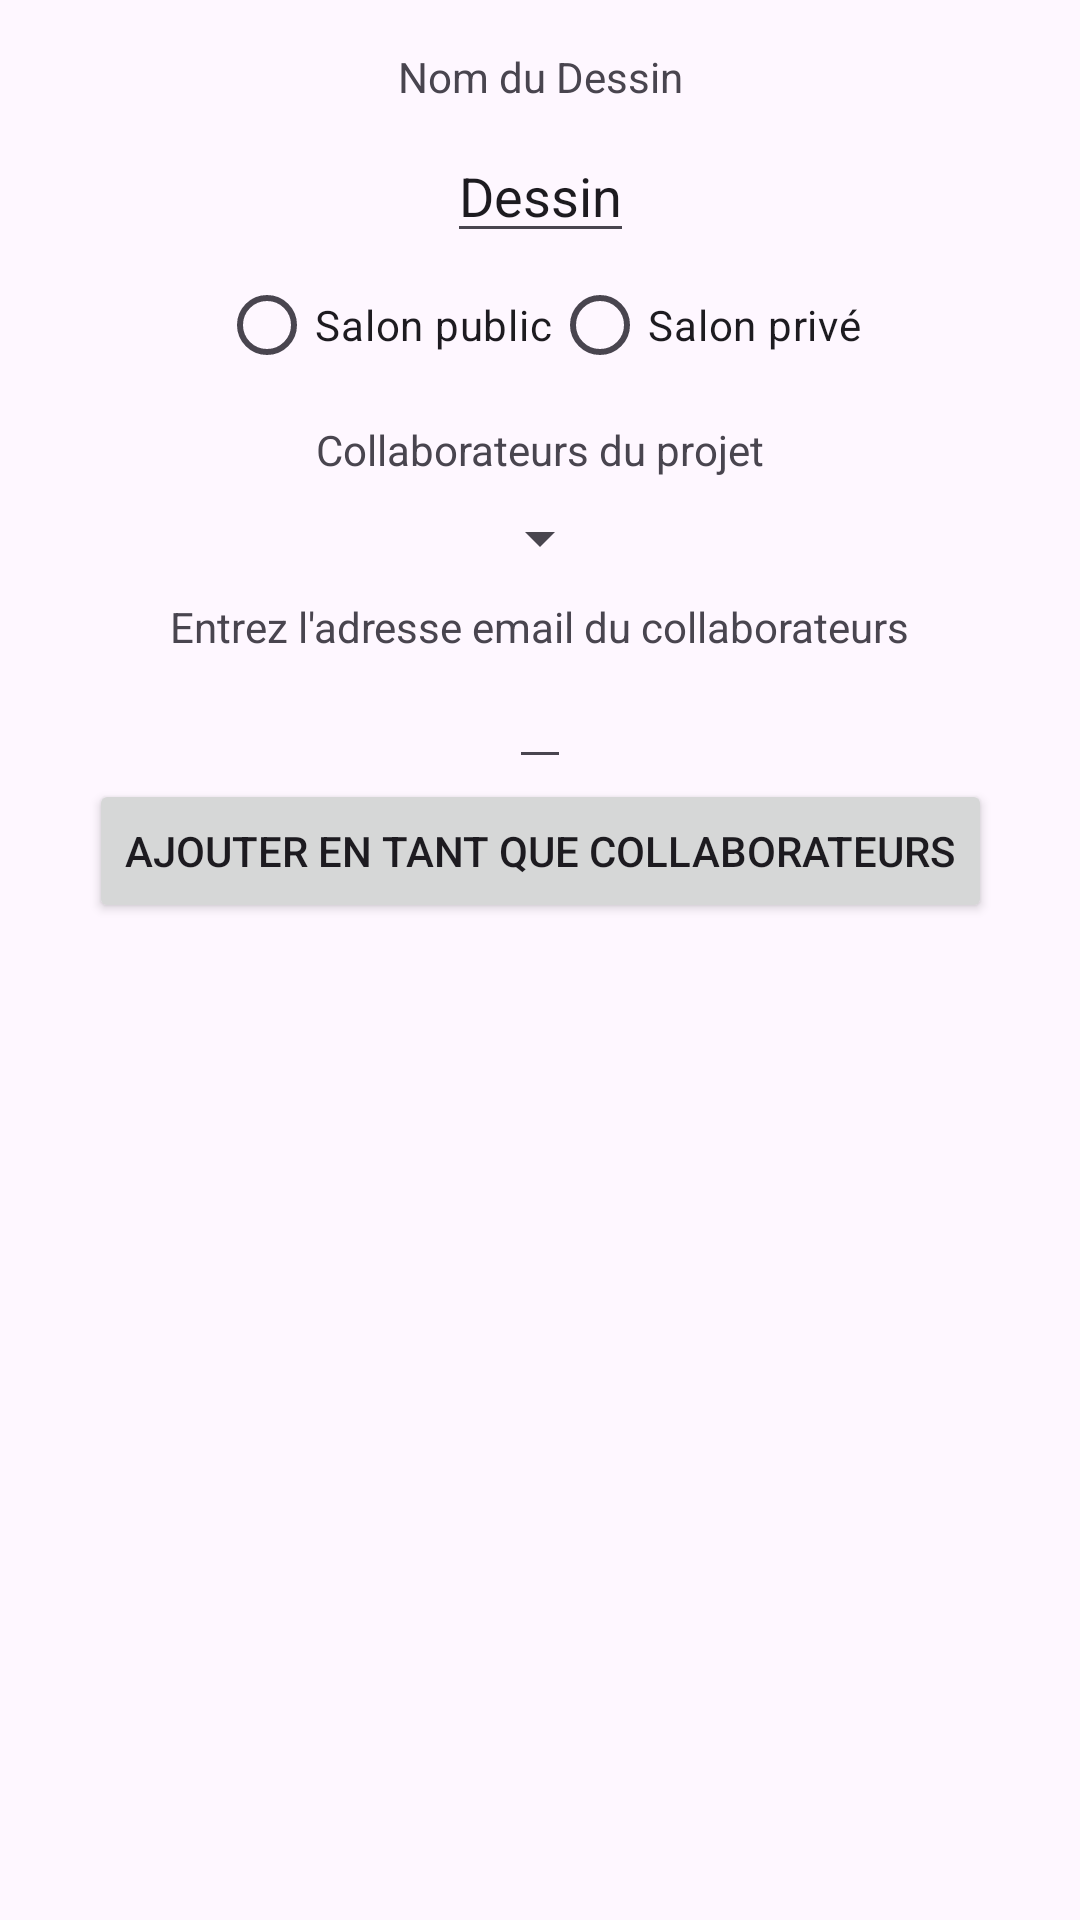

Reconstruct the res/layout file that produces this screen, plus the resources it refers to.
<!-- AndroidManifest.xml: application theme Theme.Projet_dessin_interactif -->
<!-- res/layout/activity_creation_dessin.xml -->
<?xml version="1.0" encoding="utf-8"?>
<androidx.constraintlayout.widget.ConstraintLayout
    xmlns:android="http://schemas.android.com/apk/res/android"
    xmlns:app="http://schemas.android.com/apk/res-auto"
    xmlns:tools="http://schemas.android.com/tools"
    android:layout_width="match_parent"
    android:layout_height="match_parent"
    tools:context=".Creation_dessin">

    
    <TextView
        android:id="@+id/nom_du_dessin"
        android:layout_width="wrap_content"
        android:layout_height="wrap_content"
        android:text="Nom du Dessin"
        app:layout_constraintTop_toTopOf="parent"
        app:layout_constraintStart_toStartOf="parent"
        app:layout_constraintEnd_toEndOf="parent"
        app:layout_constraintHorizontal_bias="0.5"
        android:layout_marginTop="16dp" />



    <EditText
        android:id="@+id/champ_dessin"
        android:layout_width="wrap_content"
        android:layout_height="wrap_content"
        android:text="Dessin"
        app:layout_constraintTop_toBottomOf="@id/nom_du_dessin"
        app:layout_constraintStart_toStartOf="parent"
        app:layout_constraintEnd_toEndOf="parent"
        android:layout_marginTop="8dp" />

    <RadioGroup
        android:id="@+id/radio_group"
        android:layout_width="wrap_content"
        android:layout_height="wrap_content"
        app:layout_constraintTop_toBottomOf="@id/champ_dessin"
        app:layout_constraintStart_toStartOf="parent"
        app:layout_constraintEnd_toEndOf="parent"
        android:orientation="horizontal">

        <RadioButton
            android:id="@+id/radio_public"
            android:layout_width="wrap_content"
            android:layout_height="wrap_content"
            app:layout_constraintTop_toBottomOf="@id/radio_group"
            app:layout_constraintStart_toStartOf="parent"
            app:layout_constraintEnd_toEndOf="parent"
            android:text="Salon public" />

        <RadioButton
            android:id="@+id/radio_prive"
            android:layout_width="wrap_content"
            android:layout_height="wrap_content"
            app:layout_constraintTop_toBottomOf="@id/radio_group"
            app:layout_constraintStart_toStartOf="parent"
            app:layout_constraintEnd_toEndOf="parent"
            android:text="Salon privé" />

    </RadioGroup>



    <TextView
        android:id="@+id/collaborateurs"
        android:layout_width="wrap_content"
        android:layout_height="wrap_content"
        android:text="Collaborateurs du projet"
        app:layout_constraintTop_toBottomOf="@id/radio_group"
        app:layout_constraintStart_toStartOf="parent"
        app:layout_constraintEnd_toEndOf="parent"
        app:layout_constraintHorizontal_bias="0.5"
        android:layout_marginTop="8dp"/>

    <Spinner
        android:id="@+id/collaborateurs_spinner"
        android:layout_width="wrap_content"
        android:layout_height="wrap_content"
        app:layout_constraintTop_toBottomOf="@id/collaborateurs"
        app:layout_constraintHorizontal_bias="0.5"
        app:layout_constraintStart_toStartOf="parent"
        app:layout_constraintEnd_toEndOf="parent"
        android:layout_marginTop="8dp" />

    <TextView
        android:id="@+id/adresse_label"
        android:layout_width="wrap_content"
        android:layout_height="wrap_content"
        android:text="Entrez l'adresse email du collaborateurs"
        app:layout_constraintTop_toBottomOf="@id/collaborateurs_spinner"
        app:layout_constraintStart_toStartOf="parent"
        app:layout_constraintEnd_toEndOf="parent"
        app:layout_constraintHorizontal_bias="0.5"
        android:layout_marginTop="8dp"/>

    <EditText
        android:id="@+id/adresse_collaborateurs"
        android:layout_width="wrap_content"
        android:layout_height="wrap_content"
        app:layout_constraintTop_toBottomOf="@id/adresse_label"
        app:layout_constraintStart_toStartOf="parent"
        app:layout_constraintEnd_toEndOf="parent"
        app:layout_constraintHorizontal_bias="0.5" />

    <Button
        android:id="@+id/btn_ajouter"
        android:layout_width="wrap_content"
        android:layout_height="wrap_content"
        android:text="Ajouter en tant que collaborateurs"
        app:layout_constraintTop_toBottomOf="@id/adresse_collaborateurs"
        app:layout_constraintStart_toStartOf="parent"
        app:layout_constraintEnd_toEndOf="parent"
        app:layout_constraintHorizontal_bias="0.5" />





</androidx.constraintlayout.widget.ConstraintLayout>
<!-- resources referenced by this layout -->
<resources>
  <style name="Theme.Projet_dessin_interactif" parent="Base.Theme.Projet_dessin_interactif" />
  <style name="Base.Theme.Projet_dessin_interactif" parent="Theme.Material3.DayNight.NoActionBar">
          
          
      </style>
</resources>
